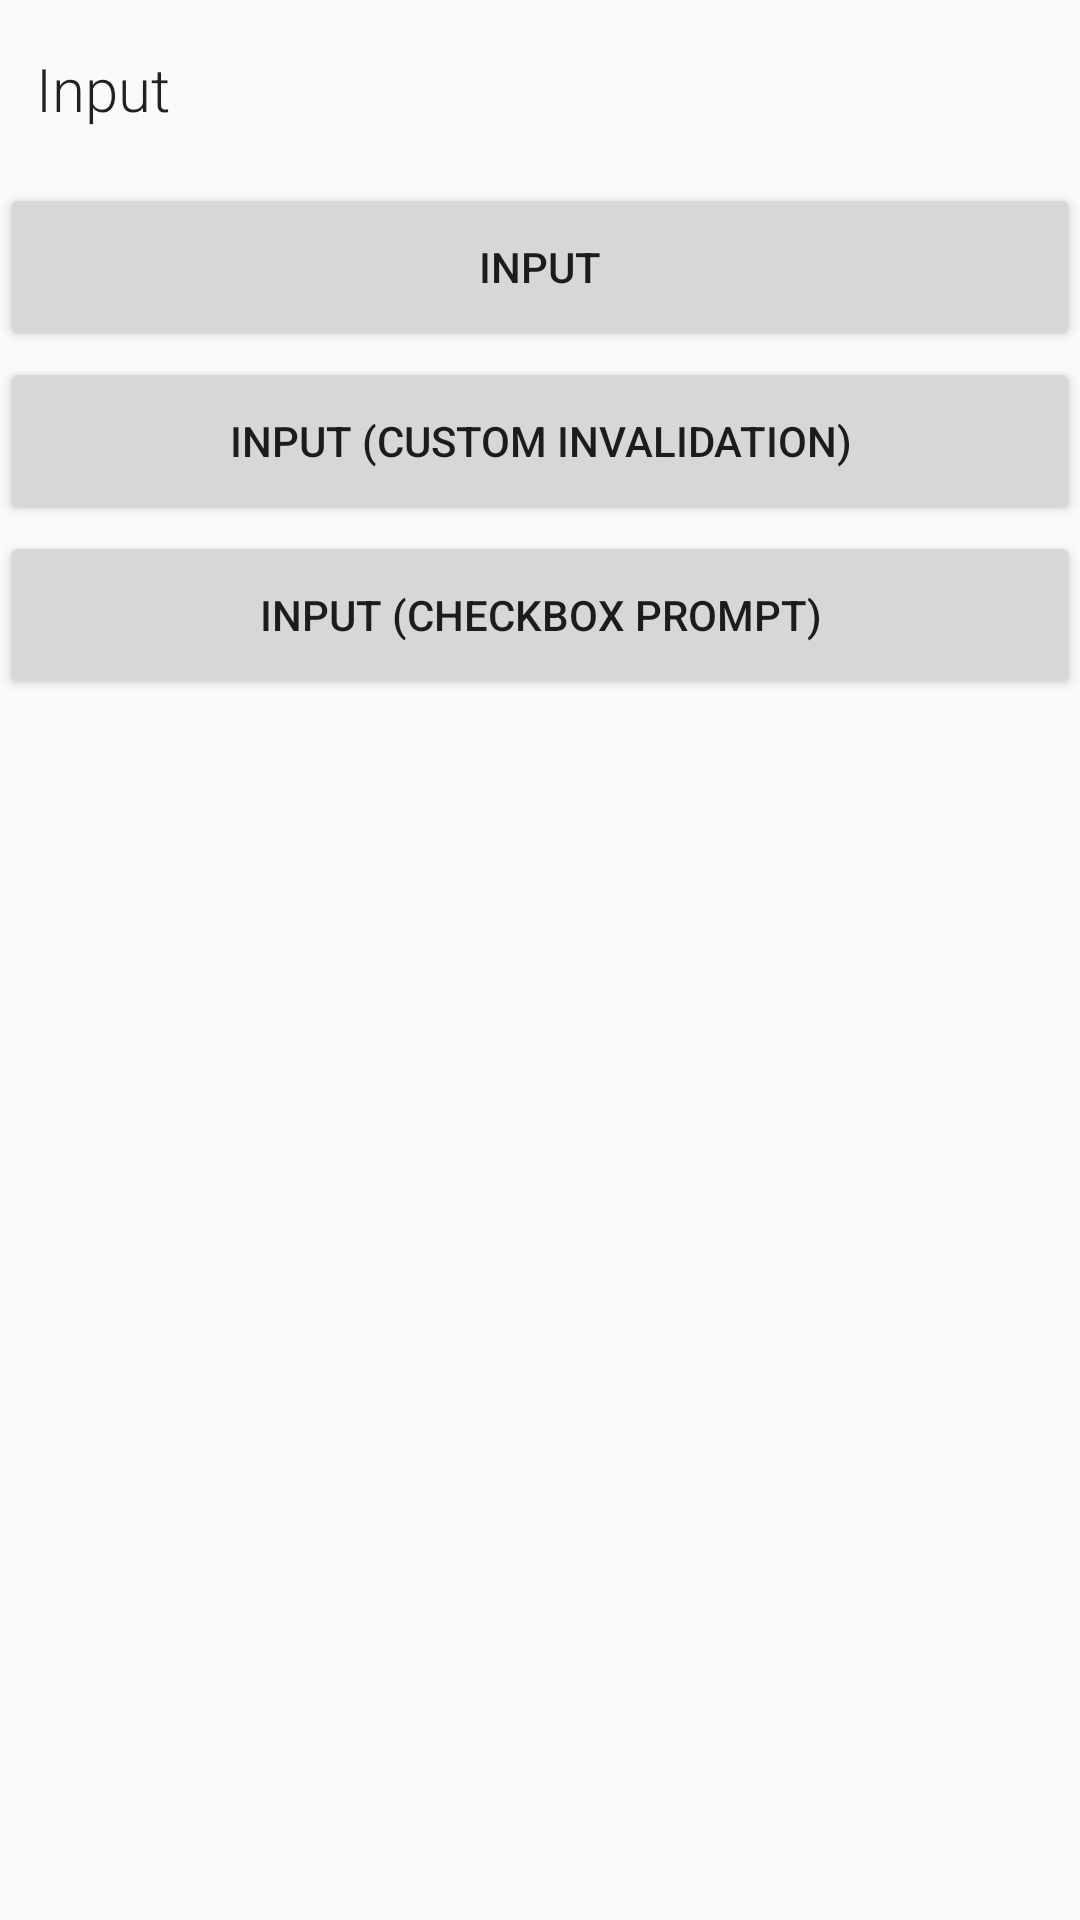

Reconstruct the res/layout file that produces this screen, plus the resources it refers to.
<!-- AndroidManifest.xml: application theme AppTheme -->
<!-- res/layout/content_addcontact.xml -->
<?xml version="1.0" encoding="utf-8"?>
<LinearLayout xmlns:android="http://schemas.android.com/apk/res/android"
    android:orientation="vertical" android:layout_width="match_parent"
    android:layout_height="match_parent">

    <TextView
        style="@style/SampleHeader"
        android:text="@string/input" />

    <Button
        android:id="@+id/input"
        android:layout_width="match_parent"
        android:layout_height="@dimen/sample_button_height"
        android:layout_marginTop="@dimen/sample_button_spacing"
        android:text="@string/input" />

    <Button
        android:id="@+id/input_custominvalidation"
        android:layout_width="match_parent"
        android:layout_height="@dimen/sample_button_height"
        android:layout_marginTop="@dimen/sample_button_spacing"
        android:text="@string/input_custominvalidation" />

    <Button
        android:id="@+id/input_checkPrompt"
        android:layout_width="match_parent"
        android:layout_height="@dimen/sample_button_height"
        android:layout_marginTop="@dimen/sample_button_spacing"
        android:text="@string/input_checkPrompt" />
</LinearLayout>
<!-- resources referenced by this layout -->
<resources>
  <dimen name="sample_button_height">56dp</dimen>
  <dimen name="sample_button_spacing">2dp</dimen>
  <string name="input">Input</string>
  <string name="input_checkPrompt">Input (CheckBox Prompt)</string>
  <string name="input_custominvalidation">Input (Custom Invalidation)</string>
  <style name="SampleHeader">
          <item name="android:layout_width">match_parent</item>
          <item name="android:layout_height">wrap_content</item>
          <item name="android:textSize">@dimen/headerTitle</item>
          <item name="android:textColor">?android:textColorPrimary</item>
          <item name="android:fontFamily">sans-serif-light</item>
          <item name="android:layout_marginLeft">@dimen/headerMarginStart</item>
          <item name="android:layout_marginStart">@dimen/headerMarginStart
          </item>
          <item name="android:layout_marginTop">@dimen/headerMarginVertical</item>
          <item name="android:layout_marginBottom">@dimen/headerMarginVertical</item>
      </style>
  <style name="AppTheme" parent="Theme.AppCompat.Light.DarkActionBar">
          
          <item name="colorPrimary">@color/colorPrimary</item>
          <item name="colorPrimaryDark">@color/colorPrimaryDark</item>
          <item name="colorAccent">@color/colorAccent</item>
      </style>
  <dimen name="headerTitle">20sp</dimen>
  <dimen name="headerMarginStart">12dp</dimen>
  <dimen name="headerMarginVertical">16dp</dimen>
  <!-- not gathered from this repository: default colours our renderer supplied (Android Studio template values) -->
  <color name="colorPrimary">#FF6200EE</color>
  <color name="colorPrimaryDark">#FF3700B3</color>
  <color name="colorAccent">#FF03DAC5</color>
</resources>
